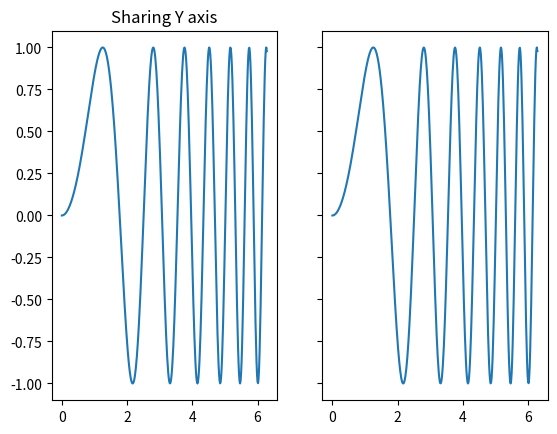

The script that saved this image:
import numpy as np
import matplotlib.pyplot as plt

x = np.linspace(0, 2*np.pi, 400)
y = np.sin(x**2)


f, (ax1, ax2) = plt.subplots(1, 2, sharey=True, sharex=True)
ax1.plot(x, y)
ax1.set_title('Sharing Y axis')
ax2.plot(x, y)
plt.show()